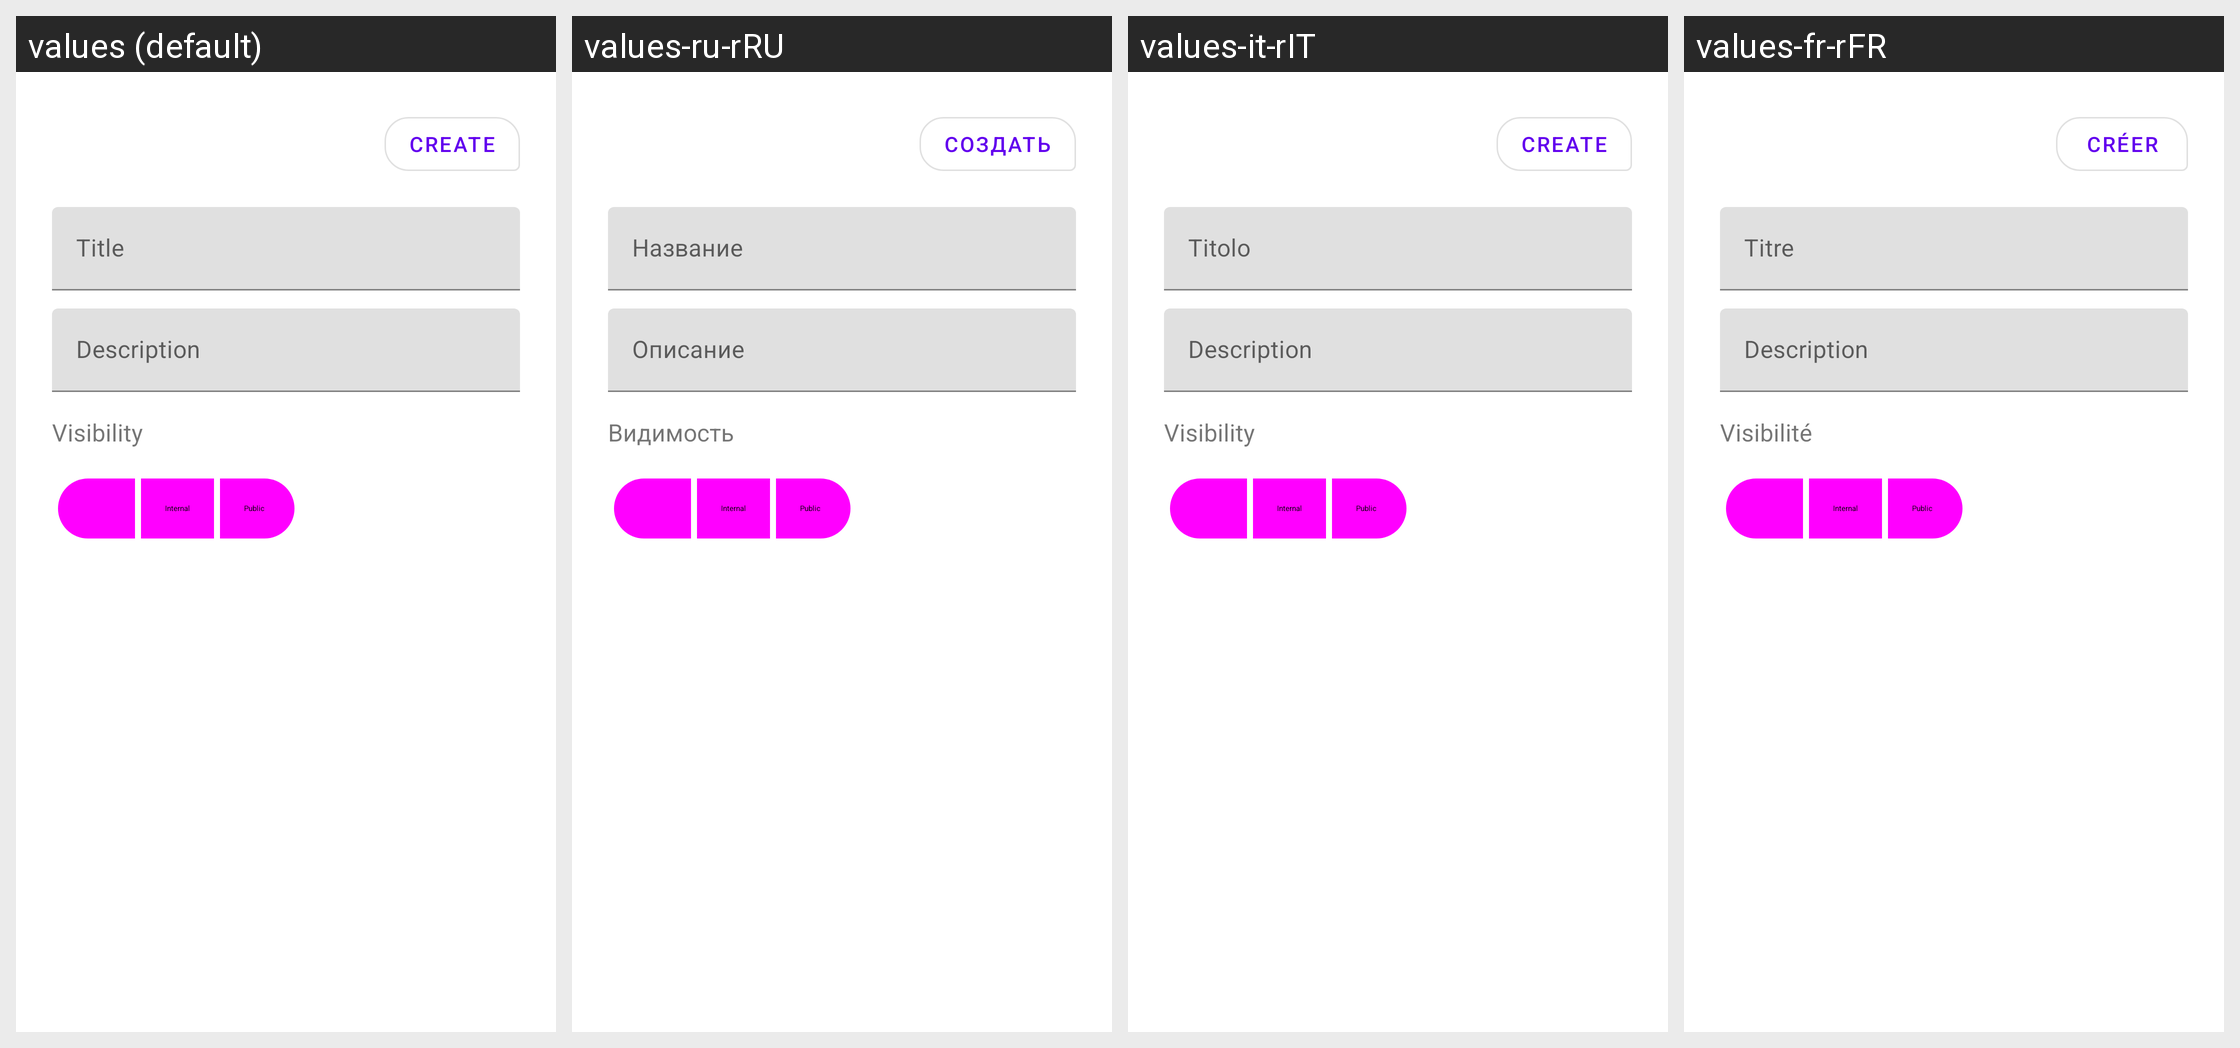

Translations of the strings shown on this Android screen, per locale in the grid:
Android screen res/layout/bottom_sheet_groups_create.xml rendered under 4 locales, left to right: values (default), values-ru-rRU, values-it-rIT, values-fr-rFR. Device: Nexus 5 (rendered at 1080×1920; each locale shown at half size, 540×960, under a caption strip naming it); theme Theme.MaterialComponents.DayNight.NoActionBar.
Other locales in the repository, not shown: values-de-rDE, values-es-rES, values-zh-rCN, values-zh-rTW.
Strings drawn on this screen, with the default value and each locale's value (text and hints the layout hard-codes, and strings that could not be matched under every locale, appear in the picture but are not listed):

create
  values: Create
  values-ru-rRU: Создать
  values-it-rIT: Create
  values-fr-rFR: Créer

title
  values: Title
  values-ru-rRU: Название
  values-it-rIT: Titolo
  values-fr-rFR: Titre

description
  values: Description
  values-ru-rRU: Описание
  values-it-rIT: Description
  values-fr-rFR: Description

visibility
  values: Visibility
  values-ru-rRU: Видимость
  values-it-rIT: Visibility
  values-fr-rFR: Visibilité

internal_placeholder
  values: Internal
  values-ru-rRU: Internal  [not translated; the default value is used]
  values-it-rIT: Internal  [not translated; the default value is used]
  values-fr-rFR: Internal  [not translated; the default value is used]

public_placeholder
  values: Public
  values-ru-rRU: Public  [not translated; the default value is used]
  values-it-rIT: Public  [not translated; the default value is used]
  values-fr-rFR: Public  [not translated; the default value is used]
